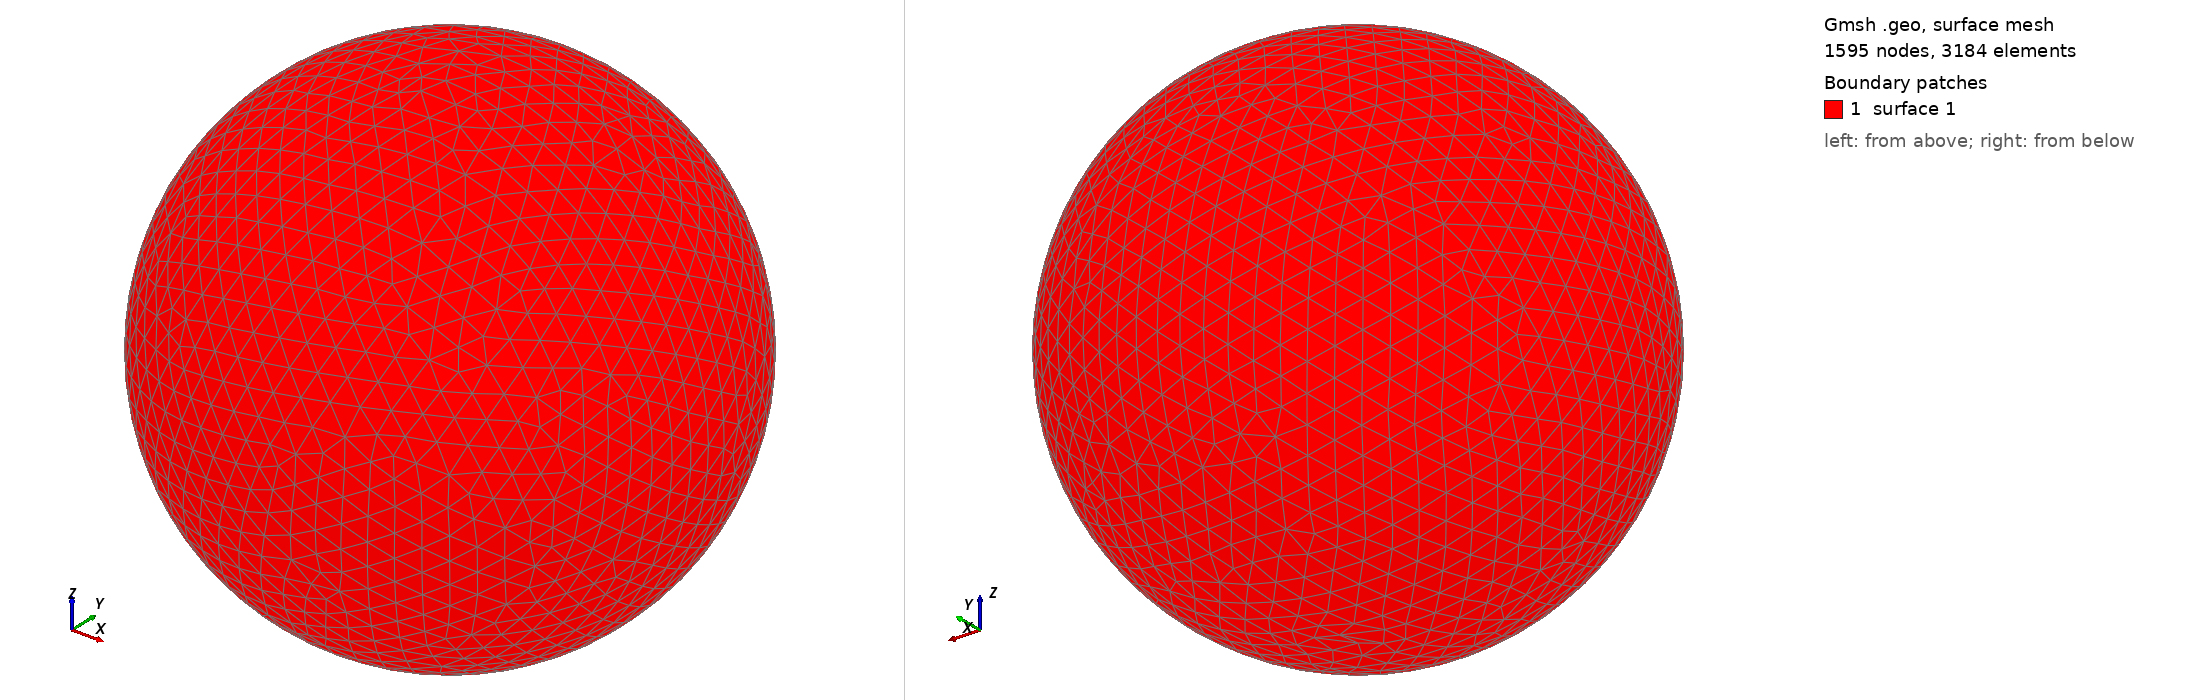

Gmsh geometry script, surface-meshed: 1595 nodes, 3184 surface elements. Boundary patches (legend numbers): 1 surface 1. Left view from above one corner, right view from below the opposite corner. The script declares no physical surfaces, so the legend lists its geometric surfaces. The drawing asked Gmsh for element sizes between 1% and 20% of the model's largest extent; the script's own settings can give other sizes.

=== shot2193.geo (drawn) ===
SetFactory("OpenCASCADE");
Point(1) = {0,0,0,0};
Sphere(1) = {0,0,0,0.27280000};
MeshSize{ PointsOf{ Surface{:}; } } = 0.027280000;
Mesh.ElementOrder=1;
Mesh.Format=39;
